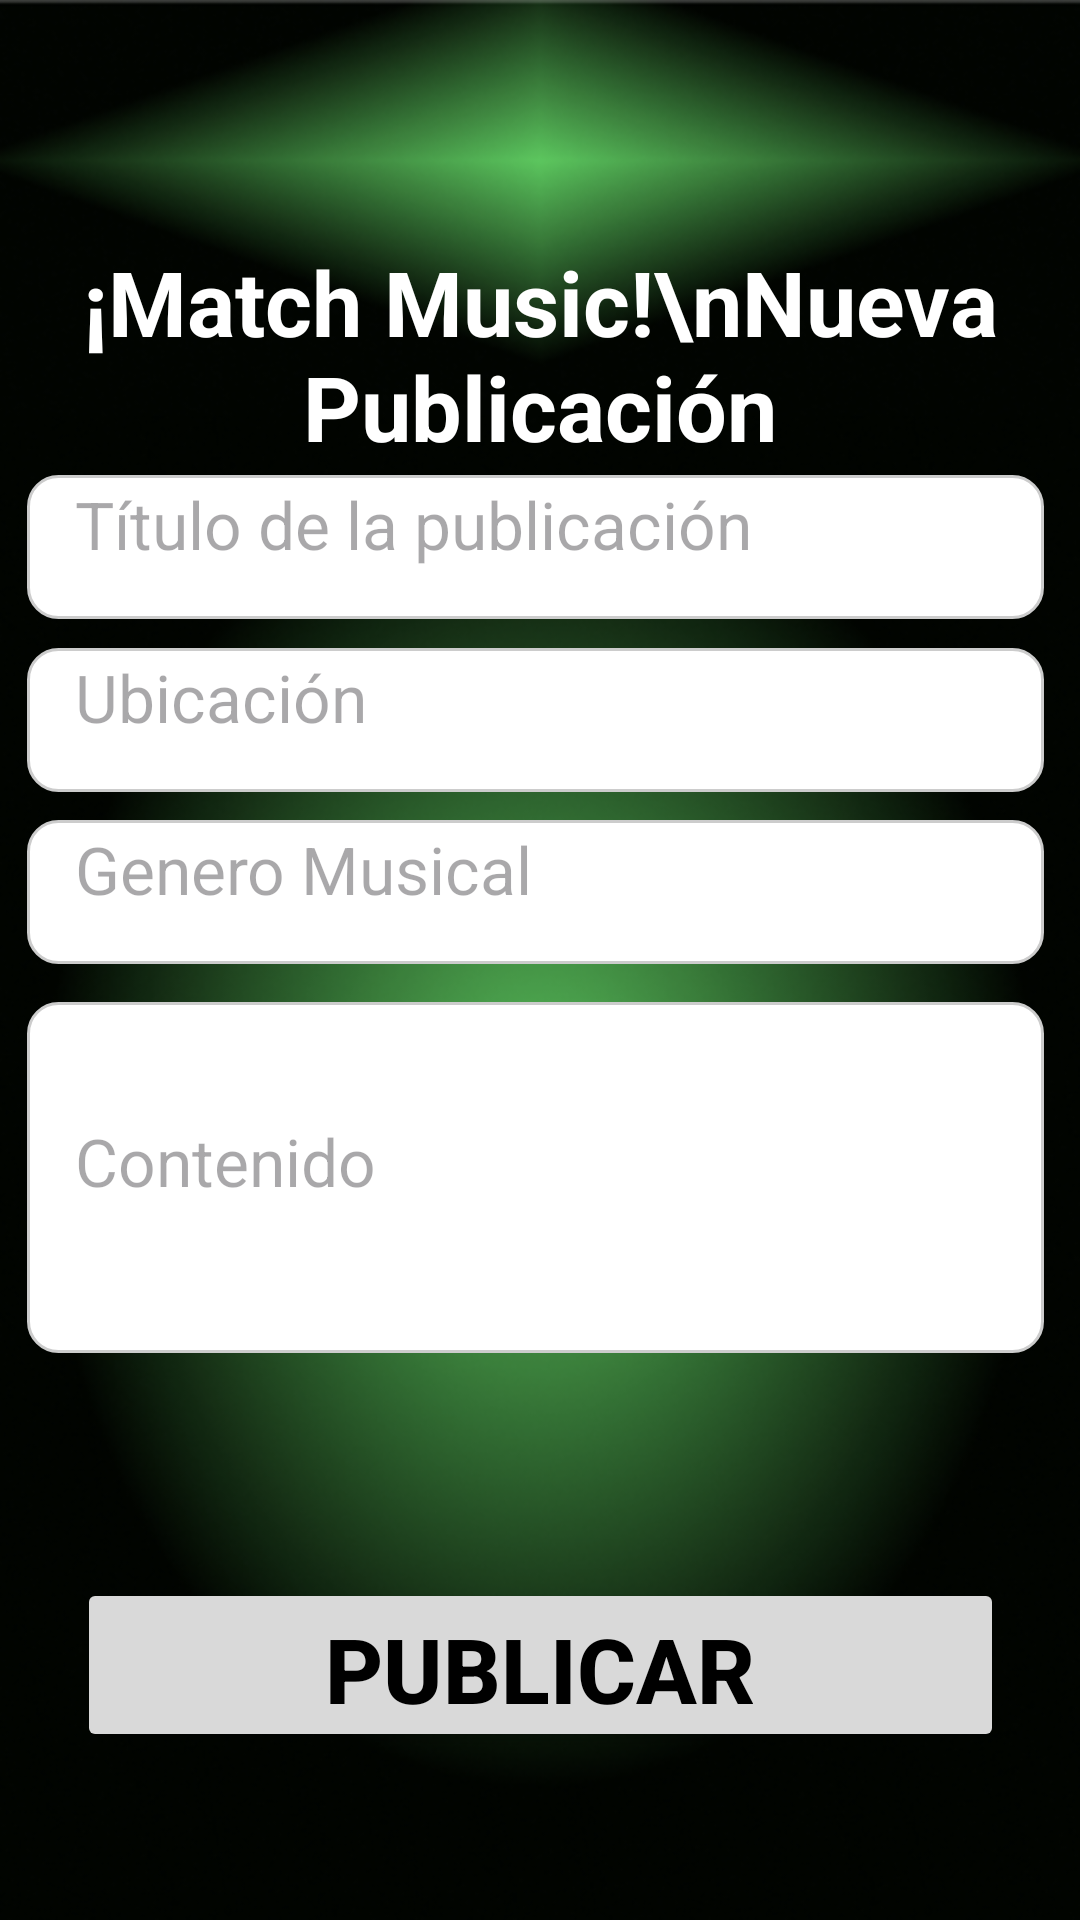

This screen was rendered from an Android layout file. Write that file and the resources it references.
<!-- AndroidManifest.xml: application theme Theme.MMT -->
<!-- res/layout/activity_publicacion_simple.xml -->
<?xml version="1.0" encoding="utf-8"?>
<androidx.constraintlayout.widget.ConstraintLayout xmlns:android="http://schemas.android.com/apk/res/android"
    xmlns:app="http://schemas.android.com/apk/res-auto"
    xmlns:tools="http://schemas.android.com/tools"
    android:layout_width="match_parent"
    android:layout_height="match_parent"
    android:background="@drawable/rese"
    tools:context=".PublicacionSimple">

    <TextView
        android:id="@+id/tvCabecera"
        android:layout_width="wrap_content"
        android:layout_height="wrap_content"
        android:layout_marginStart="16dp"
        android:layout_marginTop="16dp"
        android:layout_marginEnd="16dp"
        android:layout_marginBottom="16dp"
        android:text="¡Match Music!\nNueva Publicación"
        android:textAlignment="center"
        android:textColor="#ffffff"
        android:textSize="30sp"
        android:textStyle="bold"
        app:layout_constraintBottom_toBottomOf="parent"
        app:layout_constraintEnd_toEndOf="parent"
        app:layout_constraintHorizontal_bias="0.501"
        app:layout_constraintStart_toStartOf="parent"
        app:layout_constraintTop_toTopOf="parent"
        app:layout_constraintVertical_bias="0.121"
        tools:ignore="HardcodedText" />
    <ImageView
        android:id="@+id/ivIconoCabecera"
        android:layout_width="158dp"
        android:layout_height="58dp"
        android:layout_marginStart="16dp"
        android:layout_marginTop="16dp"
        android:layout_marginEnd="16dp"
        android:layout_marginBottom="16dp"
        android:contentDescription="TODO"
        app:layout_constraintBottom_toTopOf="@+id/tvCabecera"
        app:layout_constraintEnd_toEndOf="parent"
        app:layout_constraintHorizontal_bias="0.497"
        app:layout_constraintStart_toStartOf="parent"
        app:layout_constraintTop_toTopOf="parent"
        app:layout_constraintVertical_bias="1.0"
        app:srcCompat="@drawable/logo_mm"
        tools:ignore="ContentDescription,HardcodedText,ImageContrastCheck" />

    <EditText
        android:id="@+id/title"
        style="@style/Widget.Material3.AutoCompleteTextView.OutlinedBox"
        android:layout_width="339dp"
        android:layout_height="48dp"
        android:layout_marginStart="16dp"
        android:layout_marginTop="16dp"
        android:layout_marginEnd="16dp"
        android:autofillHints=""
        android:background="@drawable/edittext_rounded_border"
        android:ems="10"
        android:hint="Título de la publicación"
        android:inputType="text"
        android:paddingTop="6dp"
        android:selectAllOnFocus="true"
        android:singleLine="true"
        android:textAppearance="@style/TextAppearance.AppCompat.Large"
        app:layout_constraintBottom_toBottomOf="parent"
        app:layout_constraintEnd_toEndOf="parent"
        app:layout_constraintHorizontal_bias="0.656"
        app:layout_constraintStart_toStartOf="parent"
        app:layout_constraintTop_toTopOf="parent"
        app:layout_constraintVertical_bias="0.247"
        tools:ignore="TextContrastCheck" />


    <EditText
        android:id="@+id/location"
        style="@style/Widget.Material3.AutoCompleteTextView.OutlinedBox"
        android:layout_width="339dp"
        android:layout_height="48dp"
        android:layout_marginStart="16dp"
        android:layout_marginTop="16dp"
        android:layout_marginEnd="16dp"
        android:autofillHints=""
        android:background="@drawable/edittext_rounded_border"
        android:ems="10"
        android:hint="Ubicación"
        android:inputType="text"
        android:paddingTop="6dp"
        android:selectAllOnFocus="true"
        android:singleLine="true"
        android:textAppearance="@style/TextAppearance.AppCompat.Large"
        app:layout_constraintBottom_toBottomOf="parent"
        app:layout_constraintEnd_toEndOf="parent"
        app:layout_constraintHorizontal_bias="0.656"
        app:layout_constraintStart_toStartOf="parent"
        app:layout_constraintTop_toTopOf="parent"
        app:layout_constraintVertical_bias="0.347"
        tools:ignore="HardcodedText,TextContrastCheck" />

    <EditText
        android:id="@+id/genere"
        style="@style/Widget.Material3.AutoCompleteTextView.OutlinedBox"
        android:layout_width="339dp"
        android:layout_height="48dp"
        android:layout_marginStart="16dp"
        android:layout_marginTop="16dp"
        android:layout_marginEnd="16dp"
        android:autofillHints=""
        android:background="@drawable/edittext_rounded_border"
        android:ems="10"
        android:hint="Genero Musical"
        android:inputType="text"
        android:paddingTop="6dp"
        android:selectAllOnFocus="true"
        android:singleLine="true"
        android:textAppearance="@style/TextAppearance.AppCompat.Large"
        app:layout_constraintBottom_toBottomOf="parent"
        app:layout_constraintEnd_toEndOf="parent"
        app:layout_constraintHorizontal_bias="0.656"
        app:layout_constraintStart_toStartOf="parent"
        app:layout_constraintTop_toTopOf="parent"
        app:layout_constraintVertical_bias="0.447"
        tools:ignore="HardcodedText,TextContrastCheck" />

    <EditText
        android:id="@+id/content"
        style="@style/Widget.Material3.AutoCompleteTextView.OutlinedBox"
        android:layout_width="339dp"
        android:layout_height="117dp"
        android:layout_marginStart="16dp"
        android:layout_marginTop="16dp"
        android:layout_marginEnd="16dp"
        android:autofillHints=""
        android:background="@drawable/edittext_rounded_border"
        android:ems="10"
        android:hint="Contenido"
        android:inputType="text"
        android:paddingTop="6dp"
        android:selectAllOnFocus="true"
        android:singleLine="false"
        android:textAppearance="@style/TextAppearance.AppCompat.Large"
        app:layout_constraintBottom_toBottomOf="parent"
        app:layout_constraintEnd_toEndOf="parent"
        app:layout_constraintHorizontal_bias="0.656"
        app:layout_constraintStart_toStartOf="parent"
        app:layout_constraintTop_toTopOf="parent"
        app:layout_constraintVertical_bias="0.627"
        tools:ignore="HardcodedText,TextContrastCheck" />

    <Button
        android:id="@+id/btn_publicar"
        android:layout_width="309dp"
        android:layout_height="58dp"
        android:layout_marginStart="16dp"
        android:layout_marginTop="16dp"
        android:layout_marginEnd="16dp"
        android:backgroundTint="@color/boton"
        android:onClick="publicar"
        android:text="Publicar"
        android:textColor="#000000"
        android:textSize="30sp"
        android:textStyle="bold"
        app:layout_constraintBottom_toBottomOf="parent"
        app:layout_constraintEnd_toEndOf="parent"
        app:layout_constraintStart_toStartOf="parent"
        app:layout_constraintTop_toTopOf="parent"
        app:layout_constraintVertical_bias="0.901" />



</androidx.constraintlayout.widget.ConstraintLayout>
<!-- resources referenced by this layout -->
<resources>
  <color name="boton">#D9D9D9</color>
  <!-- drawable edittext_rounded_border (drawable) -->
  <?xml version="1.0" encoding="utf-8"?>
  <shape xmlns:android="http://schemas.android.com/apk/res/android">
          <solid android:color="#FFFFFF" />
          <corners android:radius="10dp" />
          <stroke
              android:width="1dp"
          android:color="#CCCCCC" />
  </shape>
  <!-- drawable rese: png bitmap (drawable, 330064 bytes) -->
  <style name="Theme.MMT" parent="Base.Theme.MMT" />
  <style name="Base.Theme.MMT" parent="Theme.Material3.DayNight">
          
          
      </style>
</resources>
